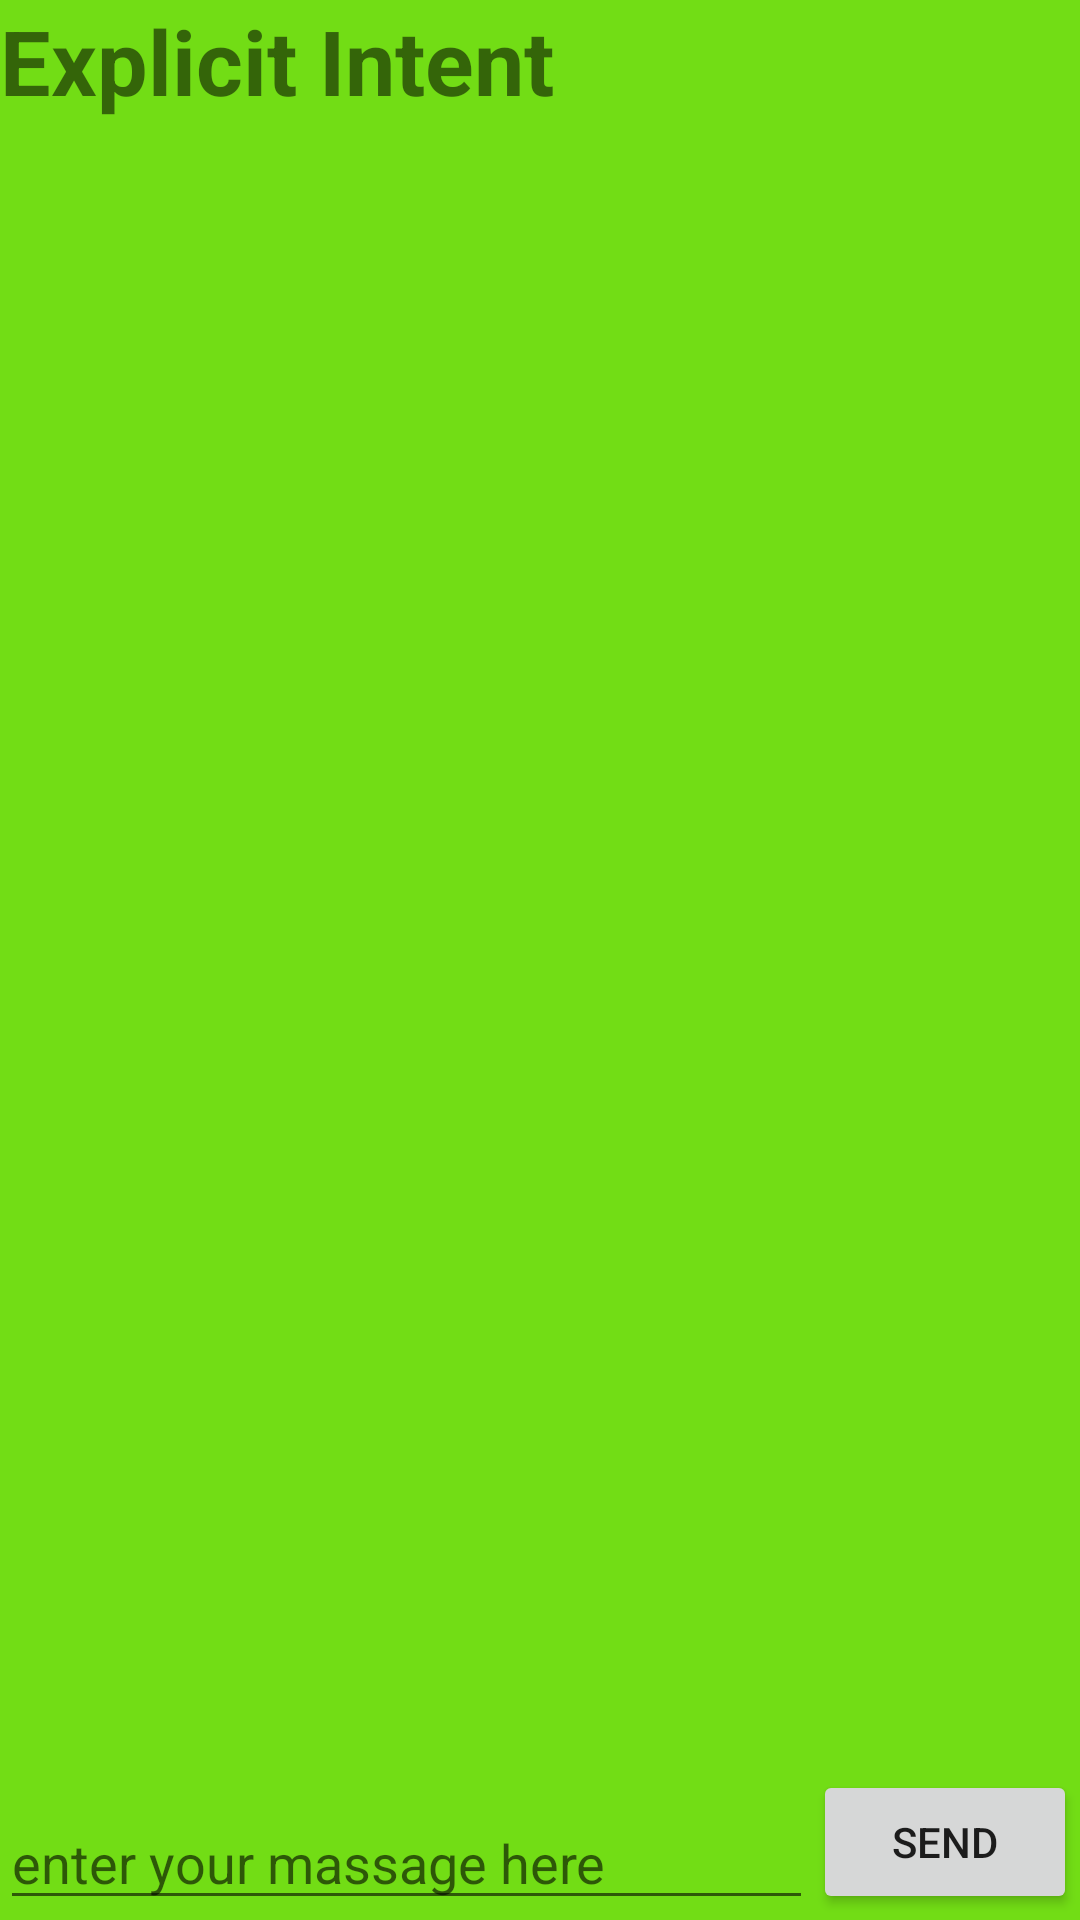

Reconstruct the res/layout file that produces this screen, plus the resources it refers to.
<!-- AndroidManifest.xml: application theme Theme.Explicite_Intent -->
<!-- res/layout/activity_main.xml -->
<?xml version="1.0" encoding="utf-8"?>
<RelativeLayout xmlns:android="http://schemas.android.com/apk/res/android"
    xmlns:app="http://schemas.android.com/apk/res-auto"
    xmlns:tools="http://schemas.android.com/tools"
    android:layout_width="match_parent"
    android:layout_height="match_parent"
    android:background="#F76EDC0E"
    tools:context=".MainActivity">

    <TextView
        android:layout_width="wrap_content"
        android:layout_height="wrap_content"
        android:text="Explicit Intent "
        android:textStyle="bold"
        android:textSize="30sp"
    />

    <Button
        android:id="@+id/button_name"
        android:layout_width="wrap_content"
        android:layout_height="wrap_content"
        android:layout_alignParentEnd="true"
        android:layout_alignParentRight="true"
        android:layout_alignParentBottom="true"
        android:layout_marginEnd="1dp"
        android:layout_marginRight="1dp"
        android:layout_marginBottom="2dp"
        android:onClick="lounch2ndactivity"
        android:text="@string/button_text" />

    <EditText
        android:id="@+id/edittext_name"
        android:layout_width="match_parent"
        android:layout_height="wrap_content"
        android:layout_alignParentBottom="true"
        android:layout_toLeftOf="@id/button_name"
        android:hint="enter your massage here"

        />

</RelativeLayout>
<!-- resources referenced by this layout -->
<resources>
  <string name="button_text">Send</string>
  <style name="Theme.Explicite_Intent" parent="Theme.MaterialComponents.DayNight.DarkActionBar">
          
          <item name="colorPrimary">@color/purple_500</item>
          <item name="colorPrimaryVariant">@color/purple_700</item>
          <item name="colorOnPrimary">@color/white</item>
          
          <item name="colorSecondary">@color/teal_200</item>
          <item name="colorSecondaryVariant">@color/teal_700</item>
          <item name="colorOnSecondary">@color/black</item>
          
          <item name="android:statusBarColor" tools:targetApi="l">?attr/colorPrimaryVariant</item>
          
      </style>
  <!-- not gathered from this repository: default colours our renderer supplied (Android Studio template values) -->
  <color name="purple_500">#FF6200EE</color>
  <color name="purple_700">#FF3700B3</color>
  <color name="teal_200">#FF03DAC5</color>
  <color name="teal_700">#FF018786</color>
  <color name="black">#FF000000</color>
  <color name="white">#FFFFFFFF</color>
</resources>
